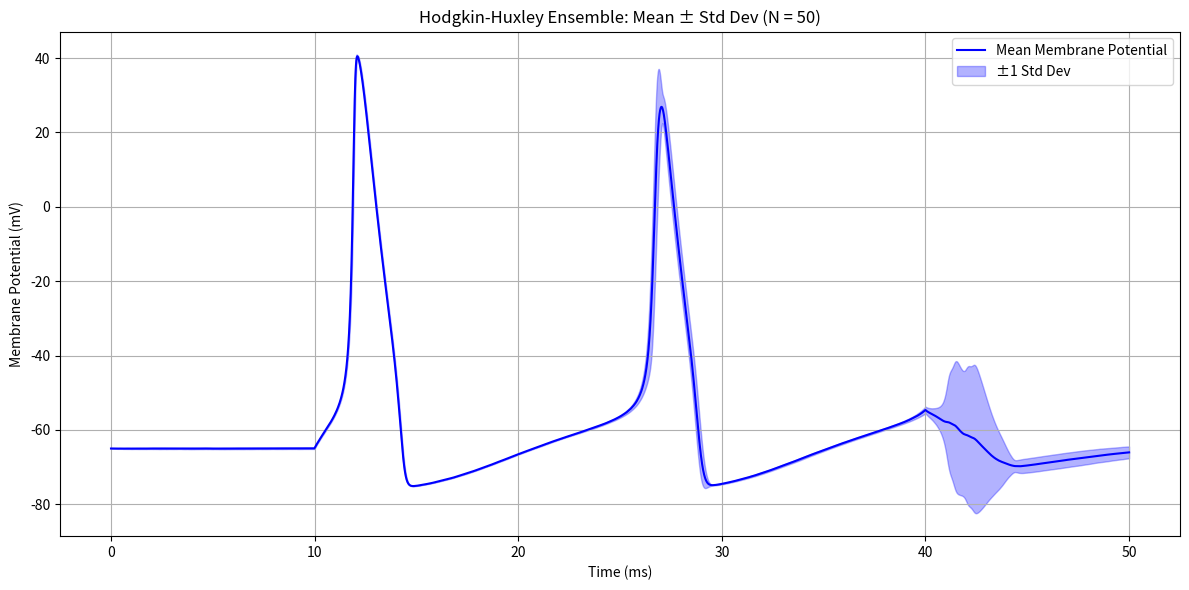

Python code for this plot:
"""
HHEnsembleNoise.py
Simulation of an uncoupled Hodgkin-Huxley neuron ensemble with additive 
Gaussian current noise. Includes population average membrane potential and 
standard deviation band across trials.

[redacted]
[redacted]

License: Creative Commons Attribution-ShareAlike 4.0 International (CC BY-SA 4.0)
"""

import numpy as np
import matplotlib.pyplot as plt

# Number of neurons in the ensemble
N_NEURONS = 50

# Hodgkin-Huxley parameters
C_m = 1.0
g_Na = 120.0
g_K = 36.0
g_L = 0.3
E_Na = 50.0
E_K = -77.0
E_L = -54.387

# Simulation parameters
T = 50.0
dt = 0.01
time = np.arange(0.0, T + dt, dt)
n_steps = len(time)

# Noise amplitude
NOISE_STD = 1.5

# External current base function
def I_ext_base(t):
    return 10.0 if 10.0 <= t <= 40.0 else 0.0

# Rate functions
def alpha_m(V): return 0.1 * (V + 40.0) / (1.0 - np.exp(-(V + 40.0) / 10.0))
def beta_m(V):  return 4.0 * np.exp(-(V + 65.0) / 18.0)
def alpha_h(V): return 0.07 * np.exp(-(V + 65.0) / 20.0)
def beta_h(V):  return 1.0 / (1.0 + np.exp(-(V + 35.0) / 10.0))
def alpha_n(V): return 0.01 * (V + 55.0) / (1.0 - np.exp(-(V + 55.0) / 10.0))
def beta_n(V):  return 0.125 * np.exp(-(V + 65.0) / 80.0)

# Initialize neuron state arrays
V = np.full(N_NEURONS, -65.0)
m = alpha_m(V) / (alpha_m(V) + beta_m(V))
h = alpha_h(V) / (alpha_h(V) + beta_h(V))
n = alpha_n(V) / (alpha_n(V) + beta_n(V))

V_traces = np.zeros((N_NEURONS, n_steps))

# Simulation loop
for i, t in enumerate(time):
    I_base = I_ext_base(t)
    noise = np.random.normal(0.0, NOISE_STD, size=N_NEURONS)
    I = I_base + noise

    gNa = g_Na * m**3 * h
    gK = g_K * n**4
    gL = g_L

    INa = gNa * (V - E_Na)
    IK = gK * (V - E_K)
    IL = gL * (V - E_L)

    dVdt = (I - INa - IK - IL) / C_m
    V += dt * dVdt

    dm = dt * (alpha_m(V) * (1.0 - m) - beta_m(V) * m)
    dh = dt * (alpha_h(V) * (1.0 - h) - beta_h(V) * h)
    dn = dt * (alpha_n(V) * (1.0 - n) - beta_n(V) * n)

    m += dm
    h += dh
    n += dn

    V_traces[:, i] = V

# Compute mean and standard deviation across neurons
V_mean = np.mean(V_traces, axis=0)
V_std = np.std(V_traces, axis=0)

# Plotting with confidence band
plt.figure(figsize=(12, 6))
plt.plot(time, V_mean, label='Mean Membrane Potential', color='blue')
plt.fill_between(time, V_mean - V_std, V_mean + V_std, color='blue', alpha=0.3, label='±1 Std Dev')
plt.xlabel('Time (ms)')
plt.ylabel('Membrane Potential (mV)')
plt.title(f'Hodgkin-Huxley Ensemble: Mean ± Std Dev (N = {N_NEURONS})')
plt.legend()
plt.grid(True)
plt.tight_layout()
plt.show()
